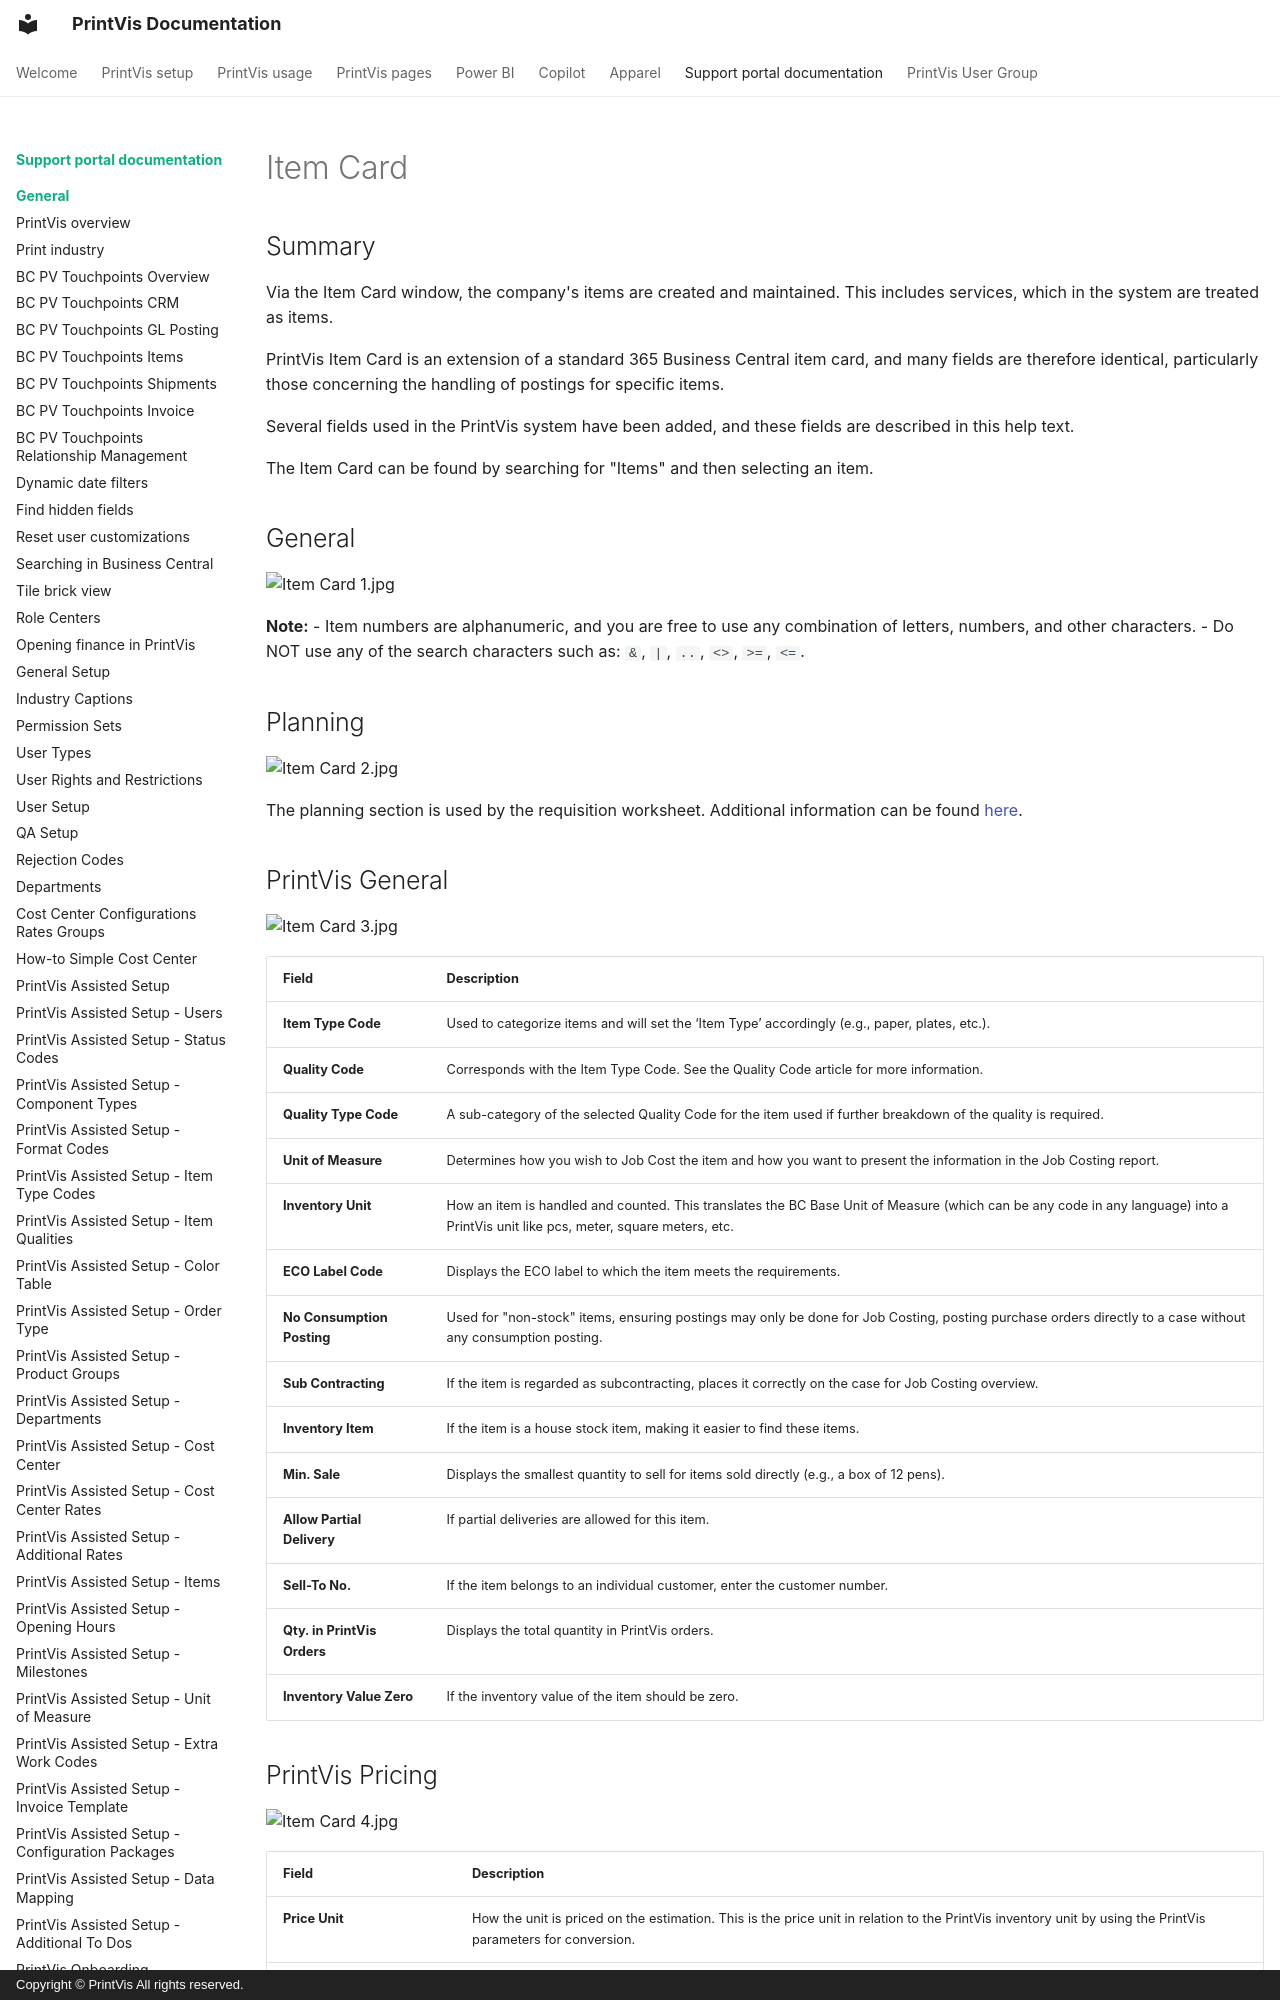

repository: Alexonese/Documentation_Improvement- · page: Legacy/Warehouse/ItemCard/index.html · generator: mkdocs · copyright: Copyright © PrintVis All rights reserved.

# Item Card


## Summary

Via the Item Card window, the company's items are created and maintained. This includes services, which in the system are treated as items.

PrintVis Item Card is an extension of a standard 365 Business Central item card, and many fields are therefore identical, particularly those concerning the handling of postings for specific items.

Several fields used in the PrintVis system have been added, and these fields are described in this help text.

The Item Card can be found by searching for "Items" and then selecting an item.

## General

![Item Card 1.jpg](./assets/Item Card 1.jpg)

**Note:** 
- Item numbers are alphanumeric, and you are free to use any combination of letters, numbers, and other characters.
- Do NOT use any of the search characters such as: `&`, `|`, `..`, `<>`, `>=`, `<=`.

## Planning

![Item Card 2.jpg](./assets/Item Card 2.jpg)

The planning section is used by the requisition worksheet. Additional information can be found [here](#).
